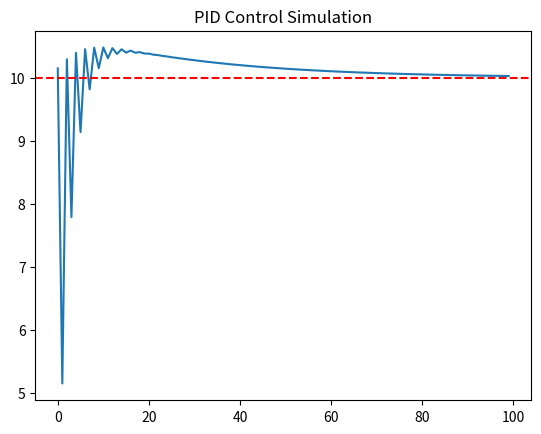

Write the Python code that produced this figure.
import matplotlib.pyplot as plt


class PIDController:
    def __init__(self, Kp, Ki, Kd):
        self.Kp, self.Ki, self.Kd = Kp, Ki, Kd
        self.target = 10.0  # 目标高度：10米
        self.current_val = 0.0  # 起始高度：0米
        self.error_sum = 0.0  # 积分累加
        self.last_error = 0.0  # 上次误差（算微分用）

    def update(self, dt=0.1):
        error = self.target - self.current_val

        # P: 活在当下（误差越大，推力越大）
        p_out = self.Kp * error

        # I: 纠正过去（消除静差）
        self.error_sum += error * dt
        i_out = self.Ki * self.error_sum

        # D: 预测未来（踩刹车，防止冲过头）
        d_out = self.Kd * (error - self.last_error) / dt
        self.last_error = error

        # 总输出
        output = p_out + i_out + d_out
        self.current_val += output * dt  # 模拟无人机位置改变
        return self.current_val


# 尝试不同的参数组合
# 1. 只用 P (Kp=5, Ki=0, Kd=0) -> 会震荡或有静差
# 2. 加入 D (Kp=5, Ki=0, Kd=1) -> 变得平稳
pid = PIDController(Kp=5.0, Ki=1.5, Kd=0.5)

history = []
for _ in range(100):
    history.append(pid.update())

plt.plot(history)
plt.axhline(10, color='r', linestyle='--')  # 画出目标线
plt.title("PID Control Simulation")
plt.show()
